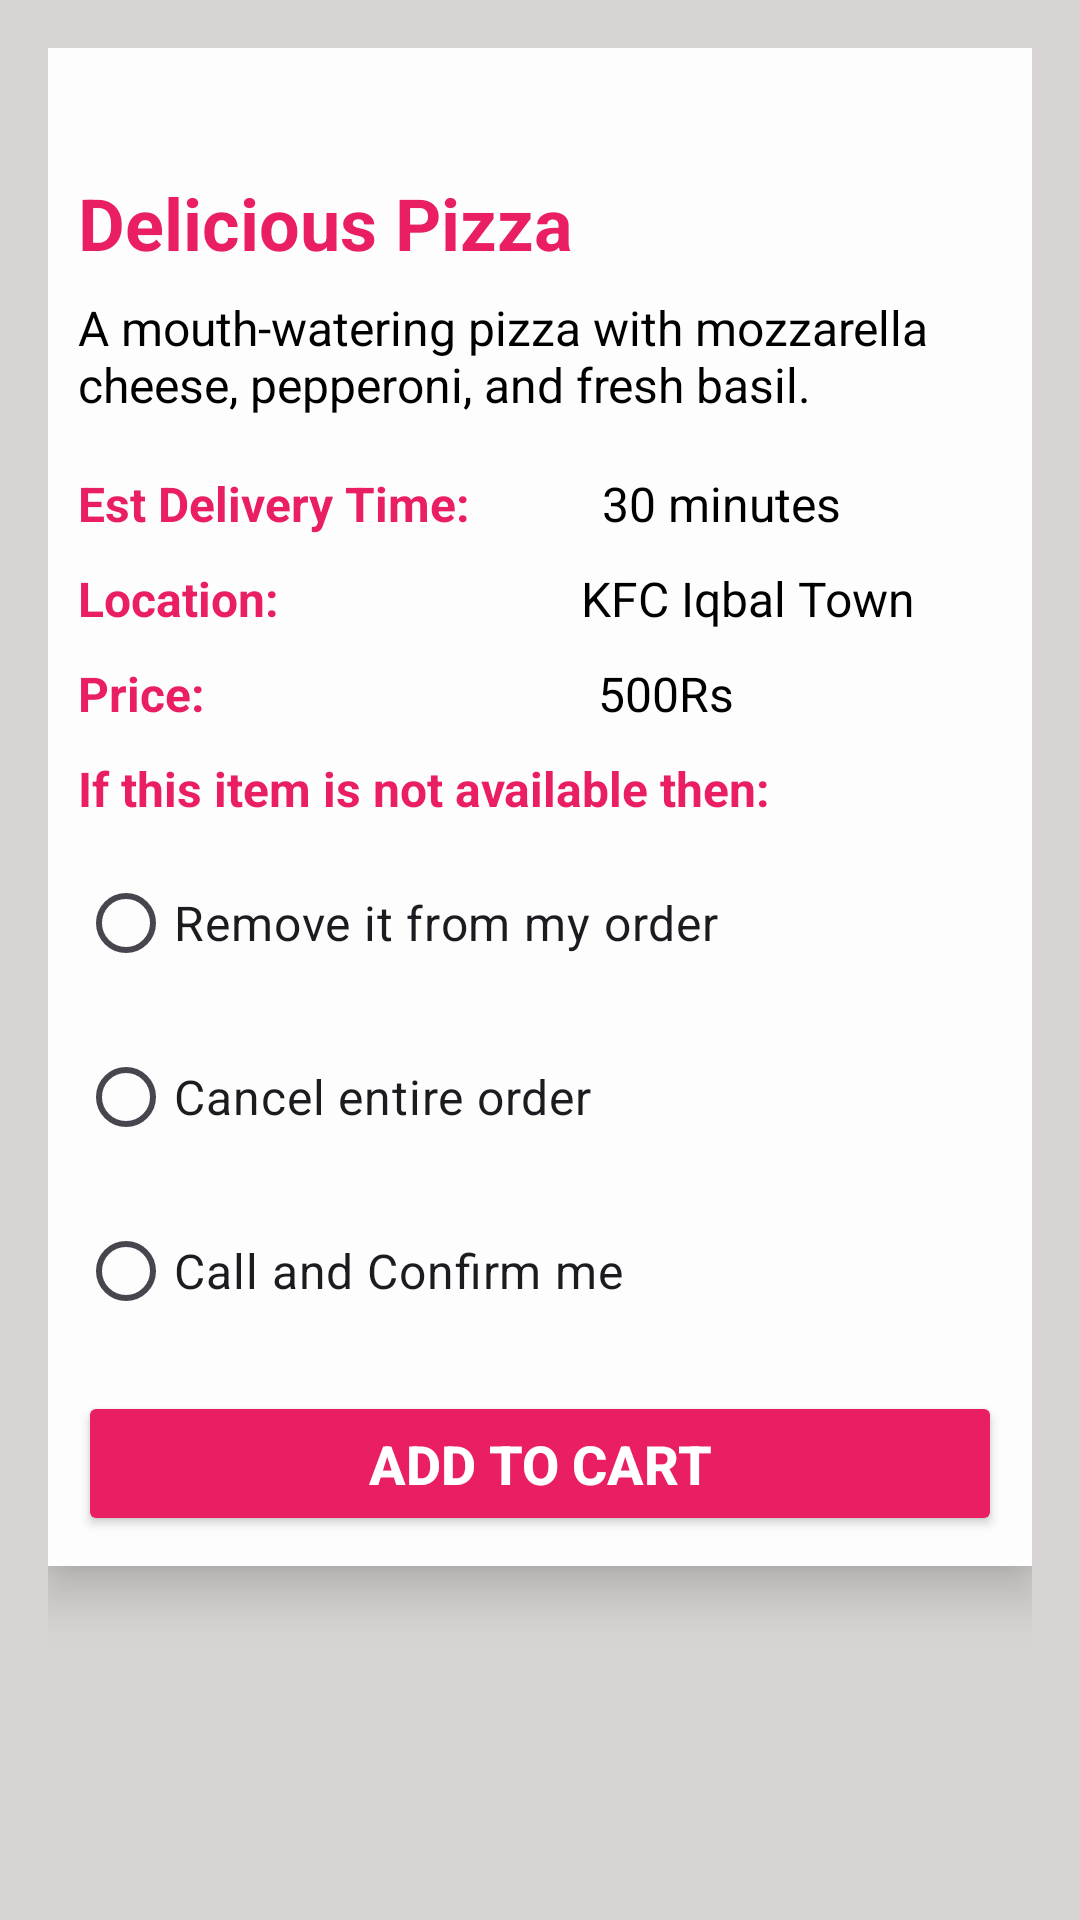

Produce the Android XML layout that renders to this screen, including the resource entries it uses.
<!-- AndroidManifest.xml: application theme Theme.FoodPanda -->
<!-- res/layout/activity_item_view.xml -->
<?xml version="1.0" encoding="utf-8"?>
<RelativeLayout xmlns:android="http://schemas.android.com/apk/res/android"
    android:id="@+id/itemlayout"
    android:layout_width="match_parent"
    android:layout_height="match_parent"
    android:background="#D9D4D4"
    android:padding="16dp">


    <ScrollView
        android:layout_width="match_parent"
        android:layout_height="match_parent">


        <LinearLayout
            android:id="@+id/container_image"
            android:layout_width="match_parent"
            android:layout_height="wrap_content"
            android:layout_alignParentTop="false"
            android:background="#FDFDFD"
            android:elevation="10dp"
            android:gravity="center"
            android:orientation="vertical"
            android:padding="10dp">

            <ImageView
                android:id="@+id/ivPicFood"
                android:layout_width="wrap_content"
                android:layout_height="wrap_content"
                android:layout_marginTop="16dp"
                android:layout_marginBottom="16dp"
                android:adjustViewBounds="true"
                android:scaleType="centerCrop"
                android:src="@drawable/food_image" />

            <TextView
                android:id="@+id/tvItemName"
                android:layout_width="match_parent"
                android:layout_height="wrap_content"
                android:layout_marginBottom="8dp"
                android:text="@string/delicious_pizza"
                android:textColor="#E91E63"
                android:textSize="24sp"
                android:textStyle="bold" />

            <TextView
                android:id="@+id/item_description"
                android:layout_width="match_parent"
                android:layout_height="wrap_content"
                android:layout_marginBottom="8dp"
                android:text="@string/a_mouth_watering_pizza_with_mozzarella_cheese_pepperoni_and_fresh_basil"
                android:textColor="#000000"
                android:textSize="16sp" />

            <LinearLayout
                android:layout_width="match_parent"
                android:layout_height="match_parent"
                android:layout_marginTop="10dp"
                android:orientation="horizontal">

                <TextView
                    android:id="@+id/tvTime"
                    android:layout_width="wrap_content"
                    android:layout_height="wrap_content"
                    android:layout_weight="1"
                    android:text="@string/est_delivery_time"
                    android:textColor="#E91E63"
                    android:textSize="16sp"
                    android:textStyle="bold" />

                <TextView
                    android:id="@+id/tvDelivery"
                    android:layout_width="wrap_content"
                    android:layout_height="wrap_content"
                    android:layout_marginRight="10dp"
                    android:layout_weight="1"
                    android:text="@string/_30_minutes"
                    android:textColor="#000000"
                    android:textSize="16sp" />
            </LinearLayout>

            <LinearLayout
                android:layout_width="match_parent"
                android:layout_height="match_parent"
                android:layout_marginTop="10dp"
                android:orientation="horizontal">

                <TextView
                    android:id="@+id/tvLocation"
                    android:layout_width="wrap_content"
                    android:layout_height="wrap_content"
                    android:layout_weight="1"
                    android:text="@string/location"
                    android:textColor="#E91E63"
                    android:textSize="16sp"
                    android:textStyle="bold" />

                <TextView
                    android:id="@+id/tvSite"
                    android:layout_width="wrap_content"
                    android:layout_height="wrap_content"
                    android:layout_marginRight="29dp"
                    android:text="@string/kfc_iqbal_town"
                    android:textColor="#000000"
                    android:textSize="16sp" />
            </LinearLayout>

            <LinearLayout
                android:layout_width="match_parent"
                android:layout_height="match_parent"
                android:layout_marginTop="10dp"
                android:orientation="horizontal">

                <TextView
                    android:id="@+id/tvCost"
                    android:layout_width="wrap_content"
                    android:layout_height="wrap_content"
                    android:layout_weight="1"
                    android:text="@string/price"
                    android:textColor="#E91E63"
                    android:textSize="16sp"
                    android:textStyle="bold" />

                <TextView
                    android:id="@+id/tvPrice"
                    android:layout_width="wrap_content"
                    android:layout_height="wrap_content"
                    android:layout_marginLeft="42dp"
                    android:layout_weight="1"
                    android:text="@string/_500rs"
                    android:textColor="#000000"
                    android:textSize="16sp" />
            </LinearLayout>

            <TextView
                android:id="@+id/tvAvailable"
                android:layout_width="match_parent"
                android:layout_height="wrap_content"
                android:layout_marginTop="10dp"
                android:text="@string/if_this_item_is_not_available_then"
                android:textColor="#E91E63"
                android:textSize="16sp"
                android:textStyle="bold" />

            <RadioButton
                android:id="@+id/removeorder"
                android:layout_width="match_parent"
                android:layout_height="wrap_content"
                android:layout_marginTop="10dp"
                android:text="@string/remove_it_from_my_order"
                android:textSize="16sp" />

            <RadioButton
                android:id="@+id/cancelorder"
                android:layout_width="match_parent"
                android:layout_height="wrap_content"
                android:layout_marginTop="10dp"
                android:text="@string/cancel_entire_order"
                android:textSize="16sp" />

            <RadioButton
                android:id="@+id/CallMe"
                android:layout_width="match_parent"
                android:layout_height="wrap_content"
                android:layout_marginTop="10dp"
                android:text="@string/call_and_confirm_me"
                android:textSize="16sp" />

            <Button
                android:id="@+id/order_button"
                android:layout_width="match_parent"
                android:layout_height="wrap_content"
                android:layout_marginTop="16dp"
                android:backgroundTint="#E91E63"
                android:paddingVertical="12dp"
                android:text="Add to Cart"
                android:textColor="#FFFFFF"
                android:textSize="18sp"
                android:textStyle="bold" />

        </LinearLayout>

    </ScrollView>

</RelativeLayout>
<!-- resources referenced by this layout -->
<resources>
  <string name="_30_minutes">30 minutes</string>
  <string name="_500rs">500Rs</string>
  <string name="a_mouth_watering_pizza_with_mozzarella_cheese_pepperoni_and_fresh_basil">A mouth-watering pizza with mozzarella cheese, pepperoni, and fresh basil.</string>
  <string name="call_and_confirm_me">Call and Confirm me</string>
  <string name="cancel_entire_order">Cancel entire order</string>
  <string name="delicious_pizza">Delicious Pizza</string>
  <string name="est_delivery_time">Est Delivery Time:</string>
  <string name="if_this_item_is_not_available_then">If this item is not available then:</string>
  <string name="kfc_iqbal_town">KFC Iqbal Town</string>
  <string name="location">Location:</string>
  <string name="price">Price:</string>
  <string name="remove_it_from_my_order">Remove it from my order</string>
  <style name="Theme.FoodPanda" parent="Base.Theme.FoodPanda" />
  <style name="Base.Theme.FoodPanda" parent="Theme.Material3.DayNight.NoActionBar">
          
          
      </style>
</resources>
